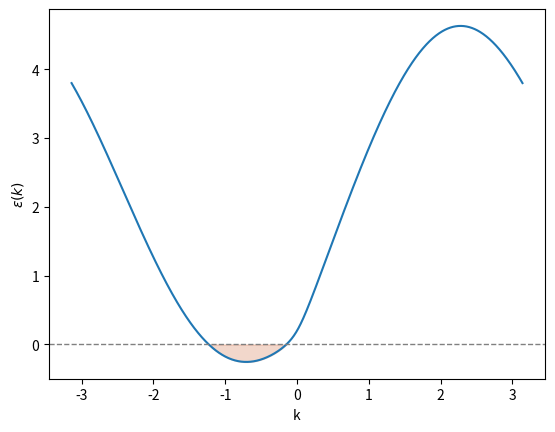

Reproduce this figure in Python.
import numpy as np
import matplotlib.pyplot as plt

# 能谱
def epsilon(k, gamma, Gamma, alpha, h):
    symmetric_term = 2 * np.sqrt((Gamma ** 2 * (1 + alpha) ** 2 + gamma ** 2) * (np.sin(k)) ** 2 + (np.cos(k) - h) ** 2)
    asymmetric_term = 2 * Gamma * (1 - alpha) * np.sin(k)
    return symmetric_term + asymmetric_term



# 画图主程序
def plot():
    # 参数设置
    gamma = 0.6
    Gamma = 0.6
    alpha = -0.5
    h = 0.9

    # 动量设置
    k = np.linspace(-np.pi,np.pi,1001)

    # 计算能谱
    energy = epsilon(k, gamma, Gamma, alpha, h)

    # 画图
    plt.plot(k,energy)
    plt.axhline(y=0, color='gray', linestyle='--', linewidth=1)
    plt.fill_between(k, energy, 0, where=(energy < 0),color='#D67B53', alpha=0.3)
    plt.xlabel("k")
    plt.ylabel(r"$\epsilon(k)$")

    # 图片保存
    plt.savefig(r"D:\python-code\python-working\XY-Gamma\picture\energy_spectrum.png", dpi=300,
    bbox_inches="tight")
    plt.show()


if __name__ == "__main__":
    plot()
